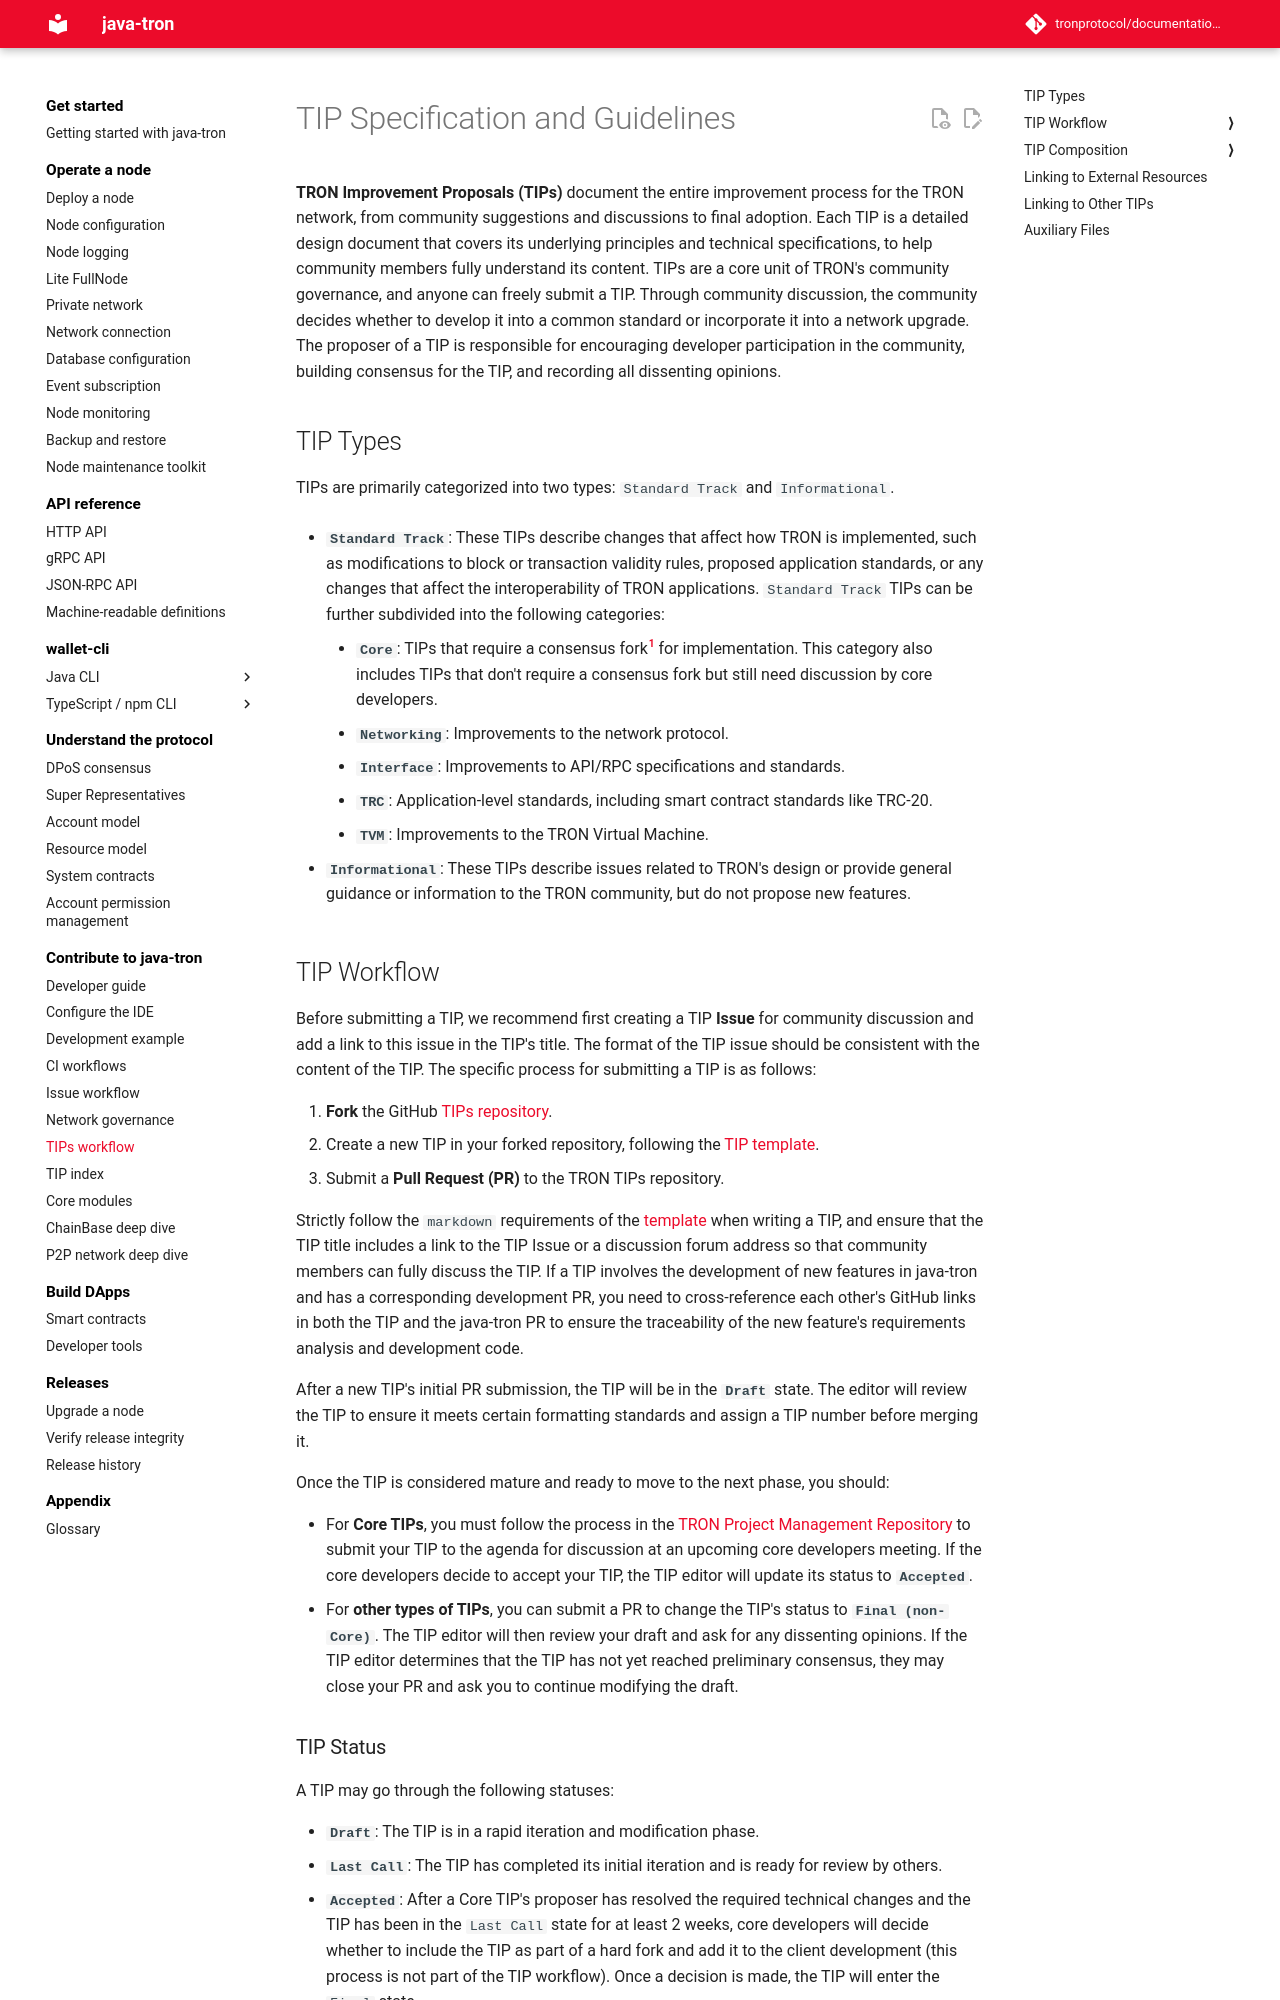

repository: tronprotocol/documentation-en · page: developers/tip-workflow/index.html · generator: mkdocs

# TIP Specification and Guidelines

**TRON Improvement Proposals (TIPs)** document the entire improvement process for the TRON network, from community suggestions and discussions to final adoption. Each TIP is a detailed design document that covers its underlying principles and technical specifications, to help community members fully understand its content. TIPs are a core unit of TRON's community governance, and anyone can freely submit a TIP. Through community discussion, the community decides whether to develop it into a common standard or incorporate it into a network upgrade. The proposer of a TIP is responsible for encouraging developer participation in the community, building consensus for the TIP, and recording all dissenting opinions.


## TIP Types

TIPs are primarily categorized into two types: `Standard Track` and `Informational`.

* **`Standard Track`**: These TIPs describe changes that affect how TRON is implemented, such as modifications to block or transaction validity rules, proposed application standards, or any changes that affect the interoperability of TRON applications. `Standard Track` TIPs can be further subdivided into the following categories:

    * **`Core`**: TIPs that require a consensus fork[^1] for implementation. This category also includes TIPs that don't require a consensus fork but still need discussion by core developers.
    * **`Networking`**: Improvements to the network protocol.
    * **`Interface`**: Improvements to API/RPC specifications and standards.
    * **`TRC`**: Application-level standards, including smart contract standards like TRC-20.
    * **`TVM`**: Improvements to the TRON Virtual Machine.
    
* **`Informational`**: These TIPs describe issues related to TRON's design or provide general guidance or information to the TRON community, but do not propose new features.


## TIP Workflow

Before submitting a TIP, we recommend first creating a TIP **Issue** for community discussion and add a link to this issue in the TIP's title. The format of the TIP issue should be consistent with the content of the TIP. The specific process for submitting a TIP is as follows:

1.  **Fork** the GitHub [TIPs repository](https://github.com/tronprotocol/TIPs).
2.  Create a new TIP in your forked repository, following the [TIP template](https://github.com/tronprotocol/TIPs/blob/master/template.md).
3.  Submit a **Pull Request (PR)** to the TRON TIPs repository.

Strictly follow the `markdown` requirements of the [template](https://github.com/tronprotocol/TIPs/blob/master/template.md) when writing a TIP, and ensure that the TIP title includes a link to the TIP Issue or a discussion forum address so that community members can fully discuss the TIP. If a TIP involves the development of new features in java-tron and has a corresponding development PR, you need to cross-reference each other's GitHub links in both the TIP and the java-tron PR to ensure the traceability of the new feature's requirements analysis and development code.

After a new TIP's initial PR submission, the TIP will be in the **`Draft`** state. The editor will review the TIP to ensure it meets certain formatting standards and assign a TIP number before merging it.

Once the TIP is considered mature and ready to move to the next phase, you should:

* For **Core TIPs**, you must follow the process in the [TRON Project Management Repository](https://github.com/tronprotocol/pm?tab=readme-ov-file#tron-core-devs-meetings-and-sr-meetings-overview) to submit your TIP to the agenda for discussion at an upcoming core developers meeting. If the core developers decide to accept your TIP, the TIP editor will update its status to **`Accepted`**.
* For **other types of TIPs**, you can submit a PR to change the TIP's status to **`Final (non-Core)`**. The TIP editor will then review your draft and ask for any dissenting opinions. If the TIP editor determines that the TIP has not yet reached preliminary consensus, they may close your PR and ask you to continue modifying the draft.
